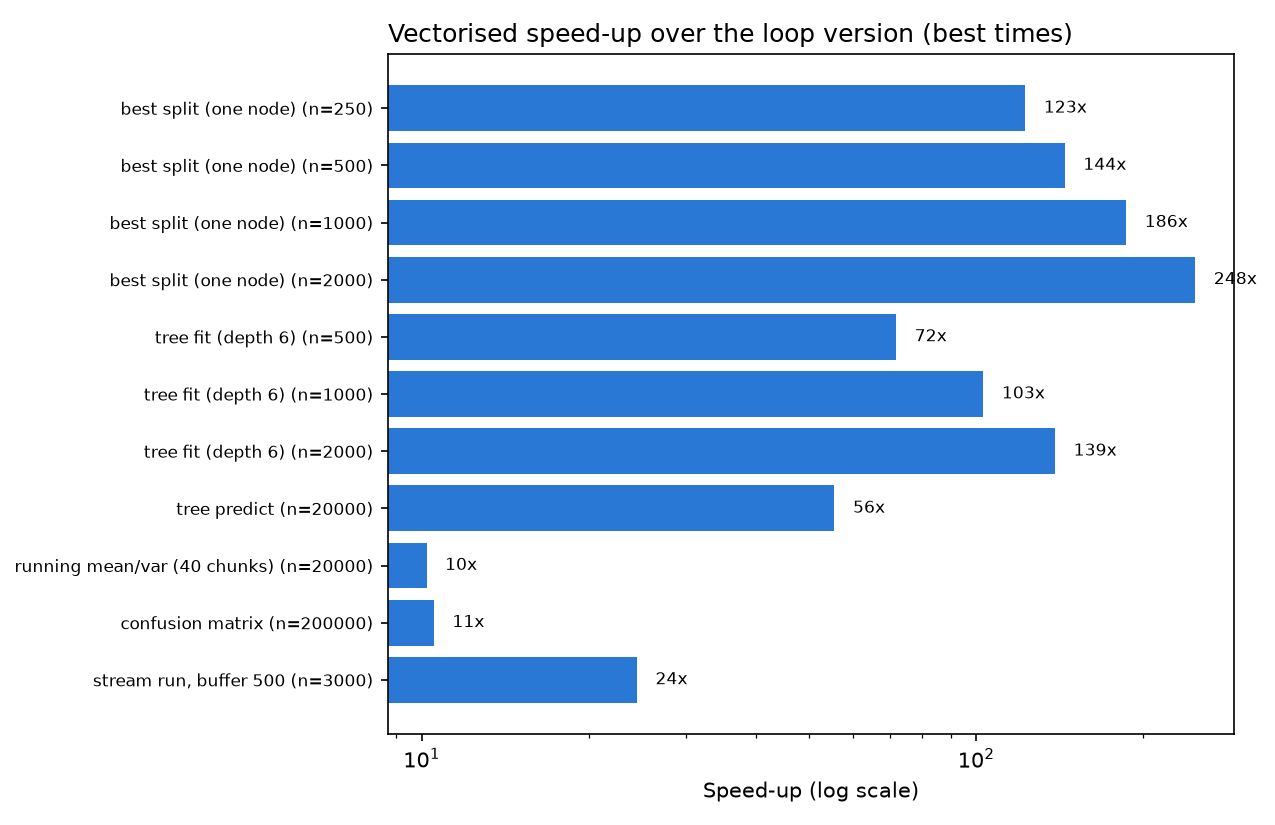

The file beside this chart, header and first rows:
operation, n, loop_best_s, vectorised_best_s, speedup, loop_mean_s, vectorised_mean_s
best split (one node), 250, 0.03814, 0.000311, 122.6, 0.03835, 0.0003309
best split (one node), 500, 0.08547, 0.0005916, 144.5, 0.08657, 0.000611
best split (one node), 1000, 0.2103, 0.001128, 186.5, 0.2106, 0.001153
best split (one node), 2000, 0.5726, 0.002305, 248.4, 0.5776, 0.002341
tree fit (depth 6), 500, 0.3934, 0.005483, 71.74, 0.3935, 0.005539
tree fit (depth 6), 1000, 0.9256, 0.008985, 103, 0.9293, 0.009036
tree fit (depth 6), 2000, 2.355, 0.01697, 138.8, 2.359, 0.01706
tree predict, 20000, 0.1965, 0.00354, 55.52, 0.1976, 0.003584
running mean/var (40 chunks), 20000, 0.03876, 0.0038, 10.2, 0.03904, 0.003821
confusion matrix, 200000, 0.07306, 0.006947, 10.52, 0.07315, 0.007014
stream run, buffer 500, 3000, 1.937, 0.07922, 24.45, 1.937, 0.07981
